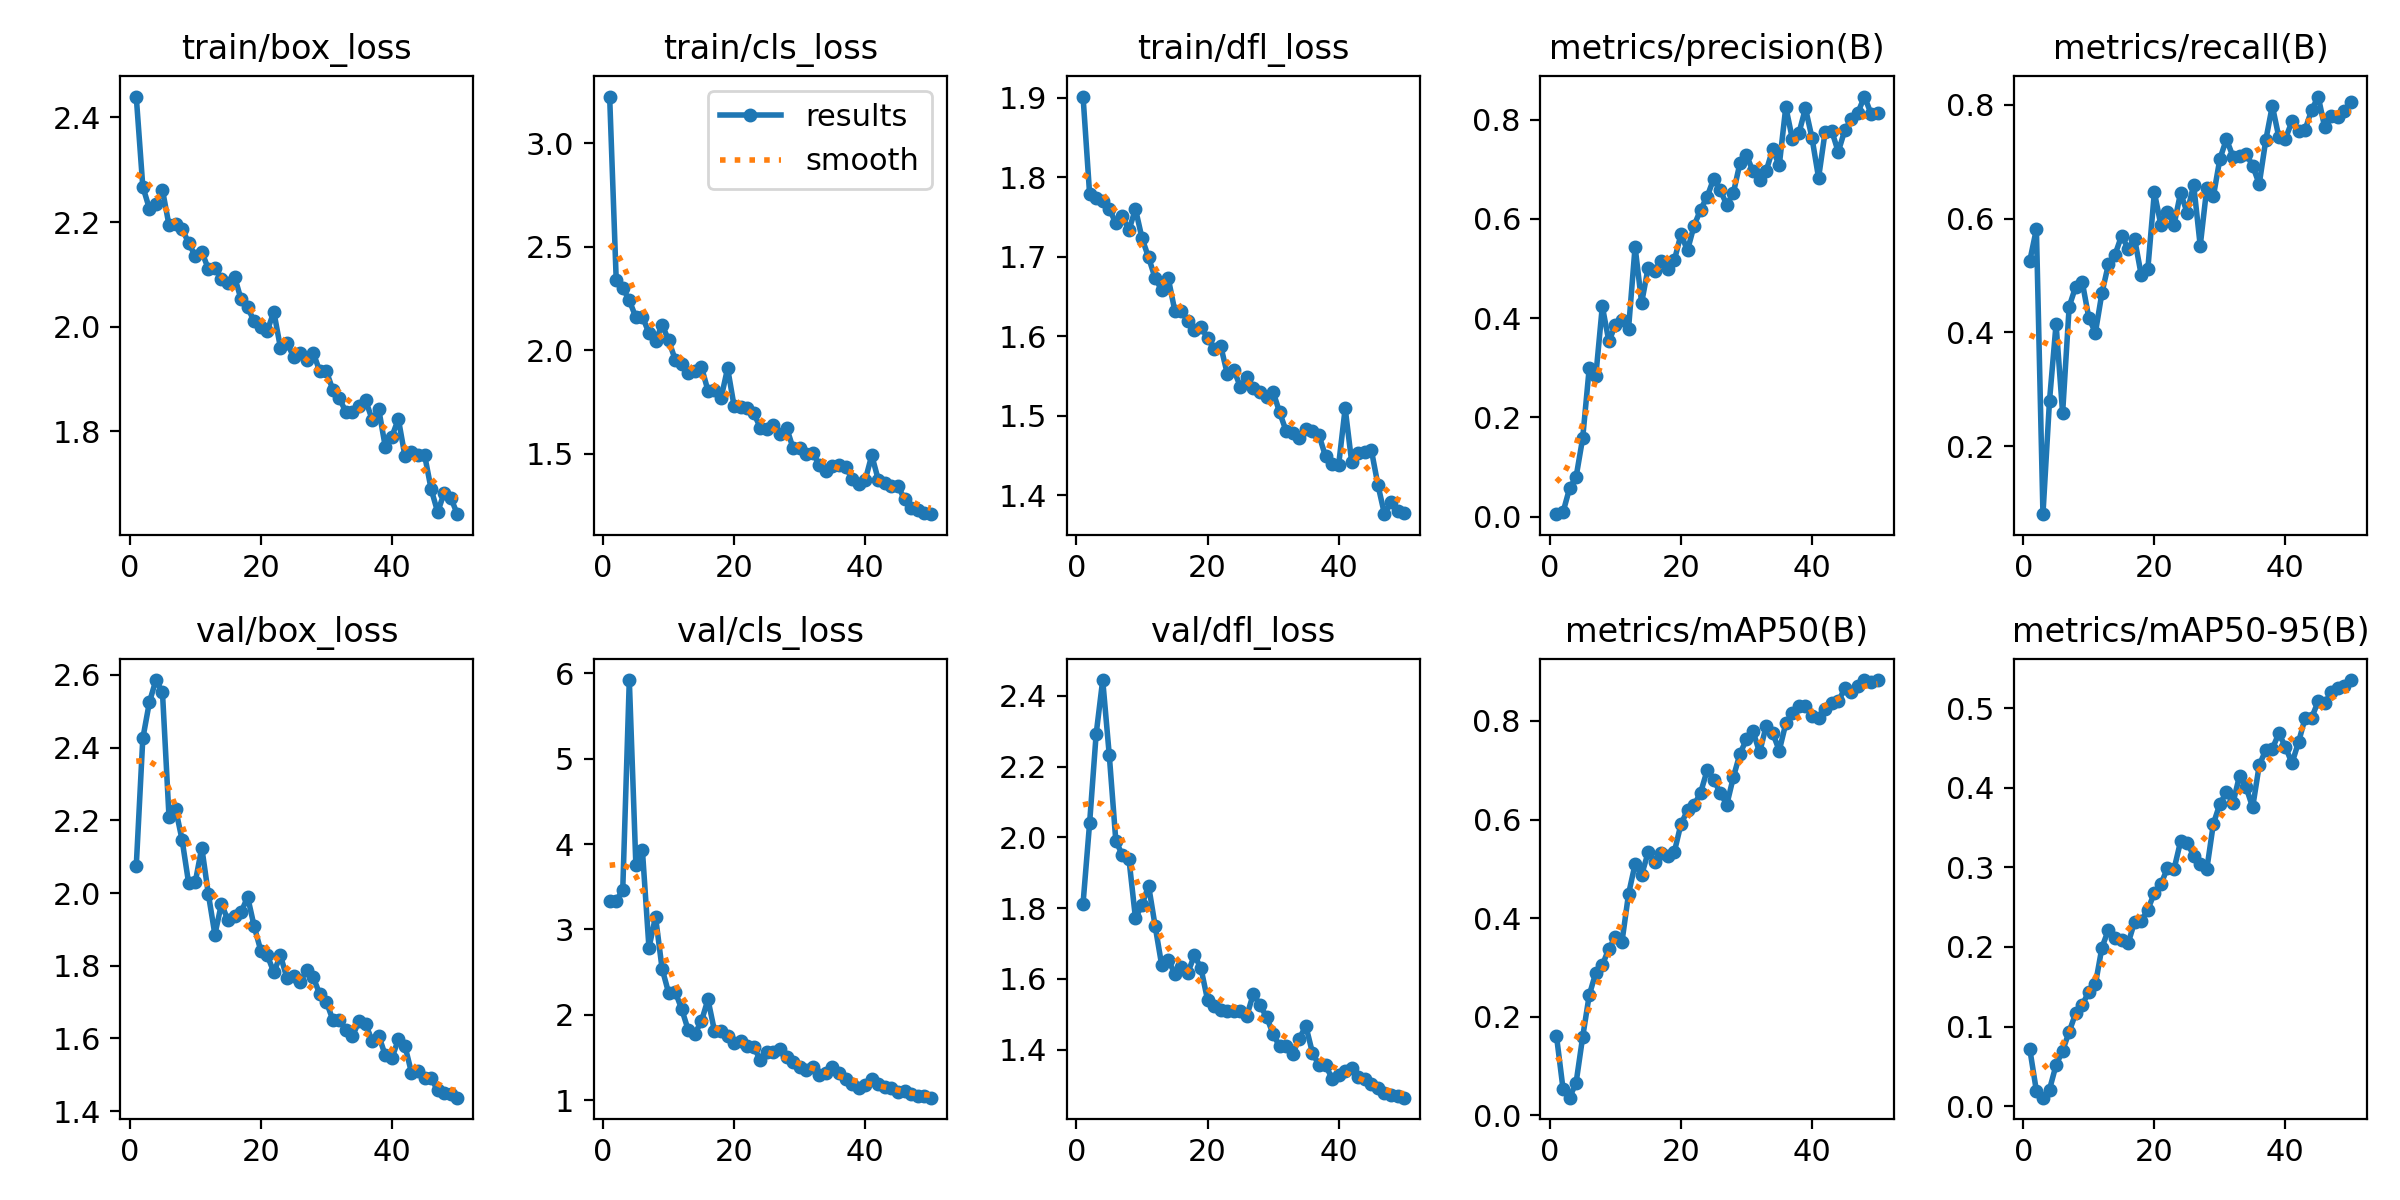

The file beside this chart, header and first rows:
epoch, time, train/box_loss, train/cls_loss, train/dfl_loss, metrics/precision(B), metrics/recall(B), metrics/mAP50(B), metrics/mAP50-95(B), val/box_loss, val/cls_loss, val/dfl_loss, lr/pg0, lr/pg1, lr/pg2
1, 10.06, 2.44, 3.224, 1.902, 0.00517, 0.5262, 0.1617, 0.07125, 2.074, 3.331, 1.813, 0.0003667, 0.0003667, 0.0003667
2, 18.6, 2.268, 2.341, 1.779, 0.00892, 0.5815, 0.05429, 0.01906, 2.425, 3.335, 2.04, 0.0007353, 0.0007353, 0.0007353
3, 27.23, 2.226, 2.301, 1.773, 0.05711, 0.08036, 0.03592, 0.01067, 2.524, 3.468, 2.292, 0.001089, 0.001089, 0.001089
4, 35.37, 2.234, 2.241, 1.77, 0.08034, 0.2799, 0.0665, 0.02094, 2.586, 5.923, 2.445, 0.001427, 0.001427, 0.001427
5, 43.29, 2.261, 2.159, 1.76, 0.158, 0.4145, 0.1588, 0.05167, 2.552, 3.756, 2.233, 0.001535, 0.001535, 0.001535
6, 51.37, 2.194, 2.163, 1.742, 0.299, 0.2581, 0.2437, 0.06968, 2.21, 3.927, 1.991, 0.001502, 0.001502, 0.001502
7, 59.41, 2.197, 2.082, 1.751, 0.2827, 0.4452, 0.2892, 0.09343, 2.232, 2.785, 1.95, 0.001469, 0.001469, 0.001469
8, 67.42, 2.187, 2.044, 1.734, 0.4238, 0.4806, 0.3045, 0.1169, 2.146, 3.15, 1.94, 0.001436, 0.001436, 0.001436
9, 75.32, 2.159, 2.124, 1.76, 0.3532, 0.4883, 0.3383, 0.1273, 2.027, 2.542, 1.771, 0.001403, 0.001403, 0.001403
10, 83.33, 2.135, 2.048, 1.723, 0.3864, 0.4255, 0.3616, 0.1438, 2.029, 2.257, 1.809, 0.00137, 0.00137, 0.00137
11, 91.32, 2.143, 1.955, 1.699, 0.3967, 0.3993, 0.3521, 0.1531, 2.125, 2.272, 1.864, 0.001337, 0.001337, 0.001337
12, 99.3, 2.111, 1.936, 1.673, 0.3785, 0.4691, 0.4488, 0.1993, 1.998, 2.066, 1.75, 0.001304, 0.001304, 0.001304
13, 107.2, 2.112, 1.891, 1.658, 0.5438, 0.5203, 0.5095, 0.2219, 1.886, 1.819, 1.639, 0.001271, 0.001271, 0.001271
14, 115.1, 2.09, 1.901, 1.673, 0.431, 0.5366, 0.4878, 0.2116, 1.97, 1.78, 1.653, 0.001238, 0.001238, 0.001238
15, 123.1, 2.083, 1.921, 1.632, 0.502, 0.5698, 0.5335, 0.2085, 1.925, 1.923, 1.615, 0.001205, 0.001205, 0.001205
16, 131.2, 2.095, 1.806, 1.631, 0.4956, 0.5473, 0.5148, 0.2048, 1.937, 2.181, 1.632, 0.001172, 0.001172, 0.001172
17, 139.1, 2.052, 1.807, 1.62, 0.5155, 0.5637, 0.5322, 0.232, 1.948, 1.81, 1.618, 0.001139, 0.001139, 0.001139
18, 147, 2.037, 1.769, 1.607, 0.4991, 0.5005, 0.5253, 0.233, 1.989, 1.816, 1.667, 0.001106, 0.001106, 0.001106
19, 154.9, 2.01, 1.914, 1.612, 0.5171, 0.5109, 0.5349, 0.2467, 1.908, 1.747, 1.629, 0.001073, 0.001073, 0.001073
20, 162.8, 1.999, 1.729, 1.598, 0.5686, 0.6461, 0.5908, 0.268, 1.842, 1.668, 1.54, 0.00104, 0.00104, 0.00104
21, 170.7, 1.993, 1.727, 1.584, 0.5369, 0.5886, 0.6186, 0.2787, 1.829, 1.697, 1.523, 0.001007, 0.001007, 0.001007
22, 178.6, 2.028, 1.72, 1.588, 0.586, 0.6124, 0.6292, 0.2994, 1.782, 1.64, 1.511, 0.0009739, 0.0009739, 0.0009739
23, 186.6, 1.96, 1.697, 1.553, 0.6188, 0.5888, 0.6546, 0.2977, 1.829, 1.62, 1.509, 0.0009409, 0.0009409, 0.0009409
24, 194.6, 1.969, 1.626, 1.558, 0.6446, 0.6454, 0.6999, 0.3327, 1.765, 1.47, 1.509, 0.0009078, 0.0009078, 0.0009078
25, 202.5, 1.943, 1.619, 1.536, 0.6811, 0.6106, 0.6811, 0.3311, 1.773, 1.563, 1.51, 0.0008748, 0.0008748, 0.0008748
26, 210.4, 1.95, 1.639, 1.548, 0.6575, 0.6594, 0.6535, 0.3147, 1.754, 1.564, 1.496, 0.0008418, 0.0008418, 0.0008418
27, 218.2, 1.937, 1.599, 1.535, 0.6282, 0.5523, 0.6304, 0.3044, 1.788, 1.601, 1.558, 0.0008088, 0.0008088, 0.0008088
28, 226.1, 1.95, 1.627, 1.53, 0.6524, 0.6537, 0.6861, 0.2976, 1.769, 1.511, 1.525, 0.0007758, 0.0007758, 0.0007758
29, 234.1, 1.915, 1.527, 1.524, 0.7119, 0.6389, 0.7331, 0.3546, 1.722, 1.452, 1.493, 0.0007428, 0.0007428, 0.0007428
30, 242.4, 1.915, 1.531, 1.53, 0.7282, 0.7049, 0.7628, 0.3799, 1.701, 1.391, 1.444, 0.0007098, 0.0007098, 0.0007098
31, 250.5, 1.879, 1.502, 1.504, 0.6954, 0.7396, 0.7791, 0.3943, 1.651, 1.349, 1.409, 0.0006768, 0.0006768, 0.0006768
32, 258.7, 1.863, 1.505, 1.48, 0.6776, 0.7088, 0.736, 0.381, 1.652, 1.388, 1.41, 0.0006438, 0.0006438, 0.0006438
33, 266.8, 1.837, 1.448, 1.478, 0.6961, 0.7106, 0.7893, 0.4153, 1.622, 1.294, 1.389, 0.0006108, 0.0006108, 0.0006108
34, 275, 1.837, 1.417, 1.472, 0.7401, 0.7137, 0.7756, 0.4008, 1.607, 1.314, 1.431, 0.0005778, 0.0005778, 0.0005778
35, 283.1, 1.847, 1.444, 1.483, 0.7076, 0.6931, 0.7398, 0.3755, 1.647, 1.383, 1.467, 0.0005448, 0.0005448, 0.0005448
36, 291.2, 1.86, 1.447, 1.48, 0.8254, 0.6604, 0.7948, 0.4283, 1.64, 1.318, 1.392, 0.0005118, 0.0005118, 0.0005118
37, 299.3, 1.823, 1.437, 1.476, 0.7609, 0.7377, 0.8163, 0.4475, 1.593, 1.25, 1.356, 0.0004788, 0.0004788, 0.0004788
38, 307.7, 1.843, 1.38, 1.449, 0.7726, 0.7982, 0.8307, 0.4493, 1.608, 1.192, 1.357, 0.0004458, 0.0004458, 0.0004458
39, 315.8, 1.771, 1.354, 1.439, 0.8227, 0.7429, 0.831, 0.4683, 1.554, 1.144, 1.318, 0.0004127, 0.0004127, 0.0004127
40, 323.7, 1.79, 1.374, 1.438, 0.7628, 0.7405, 0.8095, 0.4515, 1.545, 1.175, 1.327, 0.0003797, 0.0003797, 0.0003797
41, 331.2, 1.824, 1.494, 1.509, 0.6825, 0.7707, 0.805, 0.4309, 1.597, 1.248, 1.341, 0.0003467, 0.0003467, 0.0003467
42, 338.6, 1.753, 1.375, 1.441, 0.7752, 0.7536, 0.8242, 0.4573, 1.58, 1.19, 1.347, 0.0003137, 0.0003137, 0.0003137
43, 346, 1.761, 1.358, 1.453, 0.7777, 0.7562, 0.8363, 0.4874, 1.506, 1.159, 1.324, 0.0002807, 0.0002807, 0.0002807
44, 353.4, 1.755, 1.346, 1.455, 0.7349, 0.7907, 0.8394, 0.4879, 1.51, 1.143, 1.317, 0.0002477, 0.0002477, 0.0002477
45, 360.9, 1.755, 1.347, 1.457, 0.7783, 0.8145, 0.8659, 0.5087, 1.492, 1.097, 1.303, 0.0002147, 0.0002147, 0.0002147
46, 368.4, 1.69, 1.281, 1.413, 0.8007, 0.7601, 0.8591, 0.5065, 1.491, 1.103, 1.292, 0.0001817, 0.0001817, 0.0001817
47, 375.8, 1.646, 1.24, 1.376, 0.8138, 0.7811, 0.87, 0.5201, 1.457, 1.072, 1.278, 0.0001487, 0.0001487, 0.0001487
48, 383.3, 1.683, 1.228, 1.392, 0.8463, 0.7784, 0.8829, 0.525, 1.451, 1.05, 1.272, 0.0001157, 0.0001157, 0.0001157
49, 390.6, 1.673, 1.214, 1.38, 0.8122, 0.7895, 0.8793, 0.5285, 1.449, 1.044, 1.268, 8.26832e-05, 8.26832e-05, 8.26832e-05
50, 398.1, 1.642, 1.21, 1.378, 0.8142, 0.8055, 0.8827, 0.5354, 1.437, 1.029, 1.264, 4.96766e-05, 4.96766e-05, 4.96766e-05
